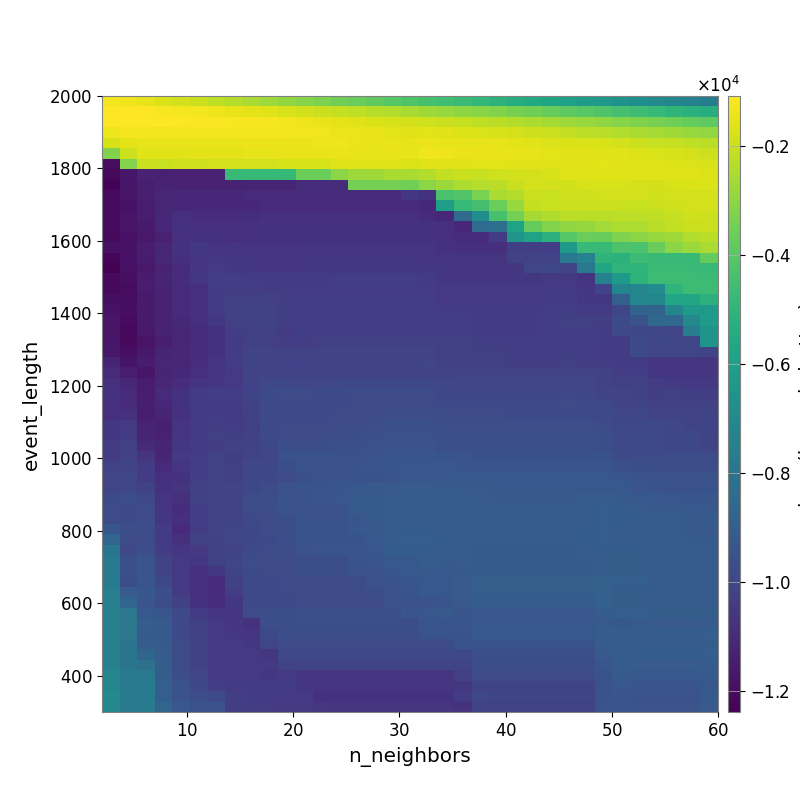

Values plotted in this chart, from the file beside it:
-1.260668685811886235e+03, -1.353923137425001642e+03, -1.515248565875713894e+03, -1.680034814787697769e+03, -1.843617361496000285e+03, -1.990919871672655063e+03, -2.136364505835092586e+03, -2.323582573496064015e+03, -2.508359806353623753e+03, -2.722534420586087435e+03, -2.896010877454134061e+03, -3.128868795592164588e+03, -3.312314027874428120e+03, -3.506854850699129656e+03, -3.670954755877222851e+03, -3.835241224595630683e+03, -4.008009463326980040e+03, -4.184323451677761113e+03, -4.367773338644181422e+03, -4.524591360615519079e+03, -4.687591906048523015e+03, -4.880341634419510228e+03, -5.087677692087501782e+03, -5.326611121475569234e+03
-1.079044855527693699e+03, -1.113835273388094720e+03, -1.104807045398588116e+03, -1.176924130797450516e+03, -1.220283546481611893e+03, -1.281460884319230445e+03, -1.366867316085997572e+03, -1.428949629151327144e+03, -1.533680800603613307e+03, -1.645179313461390620e+03, -1.742840309211250315e+03, -1.851899361089778267e+03, -1.970161668558672773e+03, -2.063679798932302674e+03, -2.163493934796560097e+03, -2.280693091174755864e+03, -2.388206818025428220e+03, -2.508379040498277845e+03, -2.673048649551958533e+03, -2.808289076441888938e+03, -2.941122785253199709e+03, -3.094162900837136476e+03, -3.217390830828196613e+03, -3.373108814913332481e+03
-1.073318039029658848e+03, -1.098990946407967385e+03, -1.112614502875294875e+03, -1.108607112813137746e+03, -1.112807116045138855e+03, -1.117669941534575173e+03, -1.154689748022266713e+03, -1.180929789669095271e+03, -1.197688102452179692e+03, -1.225358926473454176e+03, -1.280705778113052020e+03, -1.368817725940017226e+03, -1.431850951483550716e+03, -1.516921928824001952e+03, -1.583472833543483830e+03, -1.677780410055312359e+03, -1.738689157494169194e+03, -1.802659429046718515e+03, -1.883765084112806335e+03, -1.958636825219309003e+03, -2.062133748271493005e+03, -2.143631980979086165e+03, -2.252351379194090441e+03, -2.364855286894626261e+03
-1.371325367624206820e+03, -1.263643670851722618e+03, -1.280827597458228865e+03, -1.294691389239397267e+03, -1.265917493403741673e+03, -1.258546718336163167e+03, -1.288311983126672203e+03, -1.291175347656906524e+03, -1.291175347656906524e+03, -1.273172805650123337e+03, -1.279461675027143883e+03, -1.334081576677185922e+03, -1.329388961987362563e+03, -1.392375400800877969e+03, -1.385044347806802534e+03, -1.463975909358369790e+03, -1.525454881109712005e+03, -1.601651746860741696e+03, -1.551714178705279664e+03, -1.593864717608530555e+03, -1.659717134283923087e+03, -1.716609616014793573e+03, -1.755161693275788366e+03, -1.817147784337520761e+03
-1.741279558462583509e+03, -1.532432733615075904e+03, -1.429743209357671503e+03, -1.432878735213482514e+03, -1.450066478918301527e+03, -1.443557186971636611e+03, -1.434704318803854676e+03, -1.429983759933679721e+03, -1.420883880763704383e+03, -1.419218947165982172e+03, -1.419725638354191460e+03, -1.400350639564393532e+03, -1.361273494161413510e+03, -1.380545573072170328e+03, -1.406441082274853670e+03, -1.436157375323005226e+03, -1.434612658637534423e+03, -1.488803970682277168e+03, -1.396125936368501470e+03, -1.450932173291769232e+03, -1.504301431153865906e+03, -1.495694332667636672e+03, -1.515286422317275992e+03, -1.533675119488045084e+03
-3.197341766827511037e+03, -1.919172084501868767e+03, -1.630338095179793754e+03, -1.626595780217568972e+03, -1.579035210665312434e+03, -1.542867543524501343e+03, -1.538804425451498219e+03, -1.535251903129968014e+03, -1.514087399254837692e+03, -1.508664272314198115e+03, -1.448256982879963061e+03, -1.469339317648655424e+03, -1.435912864638939709e+03, -1.416378276463560496e+03, -1.451971195279762696e+03, -1.473553245894019256e+03, -1.467650183968385818e+03, -1.514292719631456976e+03, -1.310712553523889937e+03, -1.342487186942557400e+03, -1.387884057147827889e+03, -1.425536214340578681e+03, -1.446347539776887743e+03, -1.451080615777159665e+03
-1.203179825921804695e+04, -3.234874161144757181e+03, -1.969423224490585653e+03, -2.024464943357837683e+03, -1.881181384016011862e+03, -1.881181384016011862e+03, -1.864966090965818012e+03, -1.867230183116412718e+03, -1.867230183116412718e+03, -1.867230183116412718e+03, -1.762745203587991682e+03, -1.756167127604606776e+03, -1.767515741070705417e+03, -1.613008081442493449e+03, -1.620979884655964952e+03, -1.630272989700962626e+03, -1.613572280373959302e+03, -1.655506577050877695e+03, -1.579924351882691326e+03, -1.589880621160960118e+03, -1.578604635103888995e+03, -1.537877045100576652e+03, -1.551015227202656433e+03, -1.578833009552030262e+03
-1.216364662148085699e+04, -1.170110945108800115e+04, -1.131358933522375992e+04, -1.136827486061866512e+04, -1.136179531259200121e+04, -1.136179531259200121e+04, -1.134986132933131194e+04, -4.763028705993171570e+03, -4.787114880915327376e+03, -4.812711264866089550e+03, -4.812711264866089550e+03, -3.616214092268008699e+03, -3.634831712788687582e+03, -3.051487397939669336e+03, -2.736682796355289611e+03, -2.698492429194342094e+03, -2.495629693912199855e+03, -2.526986428487400190e+03, -2.363770989883885250e+03, -2.099671987155777515e+03, -1.988967377799102678e+03, -2.011864061191104383e+03, -1.908079743071124540e+03, -1.848281434984935458e+03
-1.228453898854797080e+04, -1.174049544319336746e+04, -1.142372971835783574e+04, -1.131668626318692259e+04, -1.129585470208561128e+04, -1.129585470208561128e+04, -1.128448867784300091e+04, -1.128448867784300091e+04, -1.122214237497168688e+04, -1.122214237497168688e+04, -1.122214237497168688e+04, -1.094069997626838449e+04, -1.094069997626838449e+04, -1.094069997626838449e+04, -3.416770024575263506e+03, -3.425911756043173227e+03, -3.436847730428713930e+03, -3.479193371718878552e+03, -3.039267037083062405e+03, -2.776757480888103146e+03, -2.476387006417729026e+03, -2.340616145764018711e+03, -2.251970795052747235e+03, -1.958919810809038836e+03
-1.203838656276637812e+04, -1.179928151446471202e+04, -1.141281665249810430e+04, -1.118782340329597537e+04, -1.112134567540316311e+04, -1.113082869980400574e+04, -1.113082869980400574e+04, -1.110988026931446802e+04, -1.103927694678120861e+04, -1.103927694678120861e+04, -1.103927694678120861e+04, -1.103927694678120861e+04, -1.103927694678120861e+04, -1.103927694678120861e+04, -1.103927694678120861e+04, -1.103927694678120861e+04, -1.103927694678120861e+04, -1.057242887575553686e+04, -1.073191925158417871e+04, -4.325391898384478736e+03, -4.164662040006367533e+03, -3.344824416669750008e+03, -2.519604619805544644e+03, -2.381707879909453368e+03
-1.206369792496819173e+04, -1.182309458305487169e+04, -1.153158552946826785e+04, -1.115874902655016922e+04, -1.113008981767596561e+04, -1.113082869980400574e+04, -1.113082869980400574e+04, -1.113082869980400574e+04, -1.109943032169315302e+04, -1.103927694678120861e+04, -1.103927694678120861e+04, -1.103927694678120861e+04, -1.103927694678120861e+04, -1.103927694678120861e+04, -1.103927694678120861e+04, -1.103927694678120861e+04, -1.103927694678120861e+04, -1.102650457930201628e+04, -1.112438191868535250e+04, -6.056051118157933161e+03, -4.790296798169539215e+03, -4.399130880843967134e+03, -3.601148979276641057e+03, -2.831524978752693187e+03
-1.199510487774880858e+04, -1.174999695038011123e+04, -1.150712939262742293e+04, -1.109155632958163005e+04, -1.085850201965285123e+04, -1.094175846631072272e+04, -1.094175846631072272e+04, -1.094175846631072272e+04, -1.091199499727787043e+04, -1.088565604835241902e+04, -1.088565604835241902e+04, -1.088565604835241902e+04, -1.085377098378258961e+04, -1.085377098378258961e+04, -1.085377098378258961e+04, -1.085377098378258961e+04, -1.085377098378258961e+04, -1.085377098378258961e+04, -1.101041720793176682e+04, -1.107733511367699066e+04, -8.512061889114596852e+03, -6.822743497887849117e+03, -4.375320536022175474e+03, -3.452811808477491468e+03
-1.204221012657777101e+04, -1.178981995233067391e+04, -1.155823395234202326e+04, -1.113664489993559073e+04, -1.073414789283957180e+04, -1.082042815923170929e+04, -1.082042815923170929e+04, -1.082042815923170929e+04, -1.079517682944819171e+04, -1.079517682944819171e+04, -1.076110905397405622e+04, -1.074971554123761052e+04, -1.074971554123761052e+04, -1.071279039069632381e+04, -1.071279039069632381e+04, -1.071279039069632381e+04, -1.071279039069632381e+04, -1.071279039069632381e+04, -1.075468168784225963e+04, -1.086971156595169305e+04, -1.107719067176204044e+04, -8.429898444632304745e+03, -8.228319957394354788e+03, -5.807157039161826106e+03
-1.209414990776038758e+04, -1.185225213809952947e+04, -1.159752408996312079e+04, -1.134950286882970795e+04, -1.084717993968963310e+04, -1.072519046120849089e+04, -1.076443040383004700e+04, -1.082042815923170929e+04, -1.079517682944819171e+04, -1.079517682944819171e+04, -1.079517682944819171e+04, -1.078108398668534392e+04, -1.074971554123761052e+04, -1.071279039069632381e+04, -1.071279039069632381e+04, -1.071279039069632381e+04, -1.071279039069632381e+04, -1.071279039069632381e+04, -1.075468168784225963e+04, -1.082170765199966445e+04, -1.093724645657594010e+04, -1.093724645657594010e+04, -1.041934788392284281e+04, -6.490019325260589540e+03
-1.187756837588132476e+04, -1.186837276100403324e+04, -1.146303701741141231e+04, -1.116833222526736063e+04, -1.072181152367854338e+04, -1.056373406801106285e+04, -1.063449350860452068e+04, -1.063449350860452068e+04, -1.069083867792822457e+04, -1.069083867792822457e+04, -1.069083867792822457e+04, -1.066545245886060002e+04, -1.063122953525356752e+04, -1.063122953525356752e+04, -1.063122953525356752e+04, -1.063122953525356752e+04, -1.063122953525356752e+04, -1.063122953525356752e+04, -1.067543330476813753e+04, -1.074985961566156038e+04, -1.083092388202978873e+04, -1.083092388202978873e+04, -1.083092388202978873e+04, -1.029750895894567293e+04
-1.219020627834125662e+04, -1.183461483321449123e+04, -1.152605347523981072e+04, -1.113695048094572667e+04, -1.086059509093511406e+04, -1.061455910827474690e+04, -1.055010952946891121e+04, -1.055010952946891121e+04, -1.060648964866385722e+04, -1.060648964866385722e+04, -1.060648964866385722e+04, -1.060648964866385722e+04, -1.054579148616910243e+04, -1.054579148616910243e+04, -1.054579148616910243e+04, -1.054579148616910243e+04, -1.054579148616910243e+04, -1.054579148616910243e+04, -1.062917906740008402e+04, -1.062917906740008402e+04, -1.067543330476813753e+04, -1.067543330476813753e+04, -1.067543330476813753e+04, -1.014686388054540657e+04
-1.239103985500398448e+04, -1.183461483321449123e+04, -1.159618375030632888e+04, -1.128179749217942117e+04, -1.105557695881568361e+04, -1.061042108505328360e+04, -1.051735232171938151e+04, -1.055010952946891121e+04, -1.060648964866385722e+04, -1.060648964866385722e+04, -1.060648964866385722e+04, -1.060648964866385722e+04, -1.054579148616910243e+04, -1.054579148616910243e+04, -1.054579148616910243e+04, -1.054579148616910243e+04, -1.054579148616910243e+04, -1.054579148616910243e+04, -1.054579148616910243e+04, -1.058377128370049650e+04, -1.058377128370049650e+04, -1.058377128370049650e+04, -1.058377128370049650e+04, -1.058377128370049650e+04
-1.209703694922611430e+04, -1.194844166554592266e+04, -1.149077329813778670e+04, -1.123858430708846208e+04, -1.095222588527543485e+04, -1.056753324875026738e+04, -1.031896556860076817e+04, -1.031896556860076817e+04, -1.037449830642549932e+04, -1.043112118205776460e+04, -1.041069963724810987e+04, -1.041069963724810987e+04, -1.038574419743045109e+04, -1.035194683115354746e+04, -1.035194683115354746e+04, -1.035194683115354746e+04, -1.035194683115354746e+04, -1.035194683115354746e+04, -1.038559845242730262e+04, -1.058377128370049650e+04, -1.058377128370049650e+04, -1.058377128370049650e+04, -1.058377128370049650e+04, -1.058377128370049650e+04
-1.208199228345523989e+04, -1.200814887445762361e+04, -1.154330579652823508e+04, -1.129035273784851415e+04, -1.097689859468455506e+04, -1.083373693569192255e+04, -1.038780502773571061e+04, -1.033913463485920511e+04, -1.033913463485920511e+04, -1.039604470060927451e+04, -1.043147828462980397e+04, -1.043147828462980397e+04, -1.043147828462980397e+04, -1.040588179825472616e+04, -1.037130996809514545e+04, -1.037130996809514545e+04, -1.037130996809514545e+04, -1.037130996809514545e+04, -1.038559845242730262e+04, -1.050168495219899523e+04, -1.050168495219899523e+04, -1.050168495219899523e+04, -1.050168495219899523e+04, -1.050168495219899523e+04
-1.197563171678155595e+04, -1.203506884659554817e+04, -1.155405587594561803e+04, -1.125565037805837164e+04, -1.098092701932304408e+04, -1.087917523538183013e+04, -1.037483954290576548e+04, -1.026185069116661543e+04, -1.026185069116661543e+04, -1.026185069116661543e+04, -1.035281386849087721e+04, -1.035281386849087721e+04, -1.035281386849087721e+04, -1.035281386849087721e+04, -1.035281386849087721e+04, -1.035281386849087721e+04, -1.035281386849087721e+04, -1.035281386849087721e+04, -1.033874631823651725e+04, -1.050033978010561441e+04, -1.050033978010561441e+04, -1.052289800280838608e+04, -1.052289800280838608e+04, -1.052289800280838608e+04
-1.182507699143034733e+04, -1.198198814377590679e+04, -1.159407801213299535e+04, -1.128943654203772530e+04, -1.104797361760545573e+04, -1.088741238822950982e+04, -1.038764566169702448e+04, -1.020070779050099918e+04, -1.020070779050099918e+04, -1.020070779050099918e+04, -1.029104821215449556e+04, -1.029104821215449556e+04, -1.029104821215449556e+04, -1.029104821215449556e+04, -1.029104821215449556e+04, -1.029104821215449556e+04, -1.029104821215449556e+04, -1.029104821215449556e+04, -1.027127617495661798e+04, -1.039890815938814194e+04, -1.039890815938814194e+04, -1.044424811685585337e+04, -1.044424811685585337e+04, -1.044424811685585337e+04
-1.168513021893617042e+04, -1.205042253192773205e+04, -1.159407801213299535e+04, -1.128943654203772530e+04, -1.108000805650392249e+04, -1.088741238822950982e+04, -1.057679408824231177e+04, -1.026086508930223681e+04, -1.020070779050099918e+04, -1.020070779050099918e+04, -1.029104821215449556e+04, -1.029104821215449556e+04, -1.029104821215449556e+04, -1.029104821215449556e+04, -1.029104821215449556e+04, -1.029104821215449556e+04, -1.029104821215449556e+04, -1.029104821215449556e+04, -1.029104821215449556e+04, -1.034490435606349092e+04, -1.034490435606349092e+04, -1.036855890670009285e+04, -1.036855890670009285e+04, -1.036855890670009285e+04
-1.180773462578246290e+04, -1.215766585830590702e+04, -1.163027054631292958e+04, -1.128943654203772530e+04, -1.117050491584133306e+04, -1.093748634444334493e+04, -1.075200105679877743e+04, -1.031928640072344388e+04, -1.026086508930223681e+04, -1.026086508930223681e+04, -1.037326926255428771e+04, -1.029104821215449556e+04, -1.029104821215449556e+04, -1.029104821215449556e+04, -1.029104821215449556e+04, -1.029104821215449556e+04, -1.029104821215449556e+04, -1.029104821215449556e+04, -1.029104821215449556e+04, -1.034490435606349092e+04, -1.034490435606349092e+04, -1.036855890670009285e+04, -1.036855890670009285e+04, -1.036855890670009285e+04
-1.171293757035839008e+04, -1.209839965044963355e+04, -1.179754059649732699e+04, -1.145162478586474026e+04, -1.117050491584133306e+04, -1.093748634444334493e+04, -1.075200105679877743e+04, -1.038764566169702448e+04, -1.026086508930223681e+04, -1.026086508930223681e+04, -1.031646085347385088e+04, -1.031646085347385088e+04, -1.025713145290787179e+04, -1.023286316220925983e+04, -1.023286316220925983e+04, -1.023286316220925983e+04, -1.023286316220925983e+04, -1.023286316220925983e+04, -1.023286316220925983e+04, -1.025487866376802413e+04, -1.025487866376802413e+04, -1.027873652393755947e+04, -1.033688824822065908e+04, -1.033688824822065908e+04
-1.164342878483009918e+04, -1.192690452561408529e+04, -1.160218952879426251e+04, -1.123607458143799340e+04, -1.114548061494201647e+04, -1.091194669645606336e+04, -1.072371932989018205e+04, -1.041089092353186788e+04, -1.013342830526470789e+04, -1.013342830526470789e+04, -1.018963438386788403e+04, -1.018963438386788403e+04, -1.013194267790238519e+04, -1.013194267790238519e+04, -1.010902104659227552e+04, -1.010902104659227552e+04, -1.010902104659227552e+04, -1.010902104659227552e+04, -1.010902104659227552e+04, -1.023286316220925983e+04, -1.023286316220925983e+04, -1.025707708858222577e+04, -1.025707708858222577e+04, -1.031570286204254444e+04
-1.123906110143340811e+04, -1.174124350475030587e+04, -1.152977625079175232e+04, -1.116001007110429600e+04, -1.115934128673080340e+04, -1.089016722060109714e+04, -1.063131583931756904e+04, -1.035202737622065615e+04, -1.007316012879876325e+04, -1.007316012879876325e+04, -1.013016393017729024e+04, -1.013016393017729024e+04, -1.007231035485343455e+04, -1.007231035485343455e+04, -1.004959150343492001e+04, -1.004959150343492001e+04, -1.004959150343492001e+04, -1.004959150343492001e+04, -1.002956293648804603e+04, -1.023286316220925983e+04, -1.023286316220925983e+04, -1.025707708858222577e+04, -1.025707708858222577e+04, -1.031570286204254444e+04
-1.100473868604300515e+04, -1.151742820046157431e+04, -1.172748648604529990e+04, -1.121913562018446100e+04, -1.108906196018584160e+04, -1.080011830773214388e+04, -1.065424744887768793e+04, -1.047759174675272334e+04, -1.007316012879876325e+04, -1.007316012879876325e+04, -1.007316012879876325e+04, -1.013016393017729024e+04, -1.007231035485343455e+04, -1.007231035485343455e+04, -1.004959150343492001e+04, -1.004959150343492001e+04, -1.004959150343492001e+04, -1.004959150343492001e+04, -1.004959150343492001e+04, -1.007965179549138884e+04, -1.007965179549138884e+04, -1.007965179549138884e+04, -1.007965179549138884e+04, -1.007965179549138884e+04
-1.087959473260846789e+04, -1.111011300442667380e+04, -1.148343698213814969e+04, -1.116436368698179103e+04, -1.095493119785926501e+04, -1.070106937054512491e+04, -1.059383105794096991e+04, -1.049753525544648983e+04, -1.013548623281059190e+04, -9.941347863470980883e+03, -9.941347863470980883e+03, -9.998345488996103086e+03, -9.998345488996103086e+03, -9.941005030592923504e+03, -9.918672607287460778e+03, -9.918672607287460778e+03, -9.918672607287460778e+03, -9.918672607287460778e+03, -9.918672607287460778e+03, -9.964502602863551147e+03, -1.002956293648804603e+04, -1.002956293648804603e+04, -1.002956293648804603e+04, -1.002956293648804603e+04
-1.074341961523739337e+04, -1.101765938132342308e+04, -1.151157117443126845e+04, -1.104070003733531121e+04, -1.073149530139638046e+04, -1.043887870631930491e+04, -1.033634446891192420e+04, -1.033415472497765404e+04, -1.012371930376767523e+04, -9.848028531160798593e+03, -9.793314957414624587e+03, -9.793314957414624587e+03, -9.850623681723280242e+03, -9.850623681723280242e+03, -9.825389043800554646e+03, -9.773979363416308843e+03, -9.773979363416308843e+03, -9.773979363416308843e+03, -9.773979363416308843e+03, -9.983811937824493725e+03, -9.983811937824493725e+03, -9.983811937824493725e+03, -9.983811937824493725e+03, -9.983811937824493725e+03
-1.085717688784121856e+04, -1.101765938132342308e+04, -1.142422105764674052e+04, -1.113194760978415979e+04, -1.073149530139638046e+04, -1.043887870631930491e+04, -1.039520036843260277e+04, -1.038183497755021199e+04, -1.018671253351898667e+04, -9.889613789755680045e+03, -9.889613789755680045e+03, -9.848028531160798593e+03, -9.850623681723280242e+03, -9.850623681723280242e+03, -9.825389043800554646e+03, -9.773979363416308843e+03, -9.773979363416308843e+03, -9.773979363416308843e+03, -9.773979363416308843e+03, -9.832989542882183741e+03, -9.832989542882183741e+03, -9.832989542882183741e+03, -9.832989542882183741e+03, -9.832989542882183741e+03
-1.085717688784121856e+04, -1.072232217661040522e+04, -1.142422105764674052e+04, -1.122648983352437426e+04, -1.076278145455970298e+04, -1.048155854457139139e+04, -1.039520036843260277e+04, -1.046034723631278212e+04, -1.020572147855779076e+04, -9.902586504607535971e+03, -9.902586504607535971e+03, -9.902586504607535971e+03, -9.860172528382046949e+03, -9.804438687433677842e+03, -9.777981601769241024e+03, -9.777981601769241024e+03, -9.724943534231966623e+03, -9.724943534231966623e+03, -9.724943534231966623e+03, -9.774603658356096275e+03, -9.774603658356096275e+03, -9.774603658356096275e+03, -9.774603658356096275e+03, -9.832989542882183741e+03
-1.053669607413495396e+04, -1.051537124409315402e+04, -1.125056679629726023e+04, -1.138564192775612537e+04, -1.066123269222593808e+04, -1.041578621209370067e+04, -1.033904571481829953e+04, -1.038924560735732666e+04, -1.026181405741839080e+04, -9.884748082571795749e+03, -9.816500827789239338e+03, -9.816500827789239338e+03, -9.816500827789239338e+03, -9.775163192900785361e+03, -9.745127127062944055e+03, -9.695062820357909004e+03, -9.643154047087986328e+03, -9.643154047087986328e+03, -9.643154047087986328e+03, -9.715279920965036581e+03, -9.715279920965036581e+03, -9.715279920965036581e+03, -9.715279920965036581e+03, -9.715279920965036581e+03
-1.053715963855611517e+04, -1.043387857669662662e+04, -1.120545260501716803e+04, -1.134068009466355034e+04, -1.065716924425672914e+04, -1.040754963371785743e+04, -1.024342764283407814e+04, -1.031020368618284374e+04, -1.018318669464041704e+04, -9.891010013538036219e+03, -9.745120913965922227e+03, -9.745120913965922227e+03, -9.745120913965922227e+03, -9.704730925891801235e+03, -9.675561912898992887e+03, -9.626462248207350058e+03, -9.575511490928609419e+03, -9.575511490928609419e+03, -9.575511490928609419e+03, -9.633756850116142232e+03, -9.633756850116142232e+03, -9.633756850116142232e+03, -9.633756850116142232e+03, -9.633756850116142232e+03
-1.038737889922135946e+04, -1.014593379365649162e+04, -1.098208218732807291e+04, -1.124148183545594657e+04, -1.054536939406232159e+04, -1.048081403842907275e+04, -1.034187618110075528e+04, -1.018798366968595838e+04, -1.015649777357239145e+04, -9.943305218874278580e+03, -9.655725533306229408e+03, -9.655725533306229408e+03, -9.655725533306229408e+03, -9.616301824084172040e+03, -9.616301824084172040e+03, -9.539927841166219878e+03, -9.490025153536580547e+03, -9.490025153536580547e+03, -9.490025153536580547e+03, -9.633756850116142232e+03, -9.633756850116142232e+03, -9.633756850116142232e+03, -9.633756850116142232e+03, -9.633756850116142232e+03
-1.038737889922135946e+04, -1.014971659800983070e+04, -1.067008929613446708e+04, -1.115516562447849174e+04, -1.052797922517876941e+04, -1.039470692207292086e+04, -1.015846693781679642e+04, -1.028934649825525594e+04, -1.007805409040885024e+04, -1.000900965350258593e+04, -9.556329764237627387e+03, -9.556329764237627387e+03, -9.556329764237627387e+03, -9.556329764237627387e+03, -9.556329764237627387e+03, -9.484270439705409444e+03, -9.382336531531615037e+03, -9.382336531531615037e+03, -9.382336531531615037e+03, -9.442733024091539846e+03, -9.503865578775648828e+03, -9.548666246499478802e+03, -9.548666246499478802e+03, -9.548666246499478802e+03
-1.010599791509658644e+04, -1.006498972067657087e+04, -1.038542463241876067e+04, -1.103242633590748846e+04, -1.066388230743675376e+04, -1.029429398021441557e+04, -1.006335189326708314e+04, -1.026667786303185858e+04, -9.997716590173111399e+03, -9.925415384909161730e+03, -9.677448477500116496e+03, -9.474709684813808053e+03, -9.474709684813808053e+03, -9.474709684813808053e+03, -9.474709684813808053e+03, -9.403239462941384772e+03, -9.353527569146406677e+03, -9.302173971430736856e+03, -9.302173971430736856e+03, -9.302173971430736856e+03, -9.374357408505402418e+03, -9.419162155365280341e+03, -9.419162155365280341e+03, -9.419162155365280341e+03
-1.002396214591587704e+04, -9.997550684302252193e+03, -1.041271559383260137e+04, -1.085383626961639129e+04, -1.072227945722870754e+04, -1.029429398021441557e+04, -1.006335189326708314e+04, -1.026667786303185858e+04, -9.997716590173111399e+03, -9.925415384909161730e+03, -9.772150983955634729e+03, -9.623357769897873368e+03, -9.547220616701166364e+03, -9.474709684813808053e+03, -9.474709684813808053e+03, -9.433290348411139348e+03, -9.403239462941384772e+03, -9.302173971430736856e+03, -9.302173971430736856e+03, -9.302173971430736856e+03, -9.294947516867152444e+03, -9.294947516867152444e+03, -9.294947516867152444e+03, -9.294947516867152444e+03
-1.002396214591587704e+04, -1.001832082738460849e+04, -1.016440001045965437e+04, -1.076159988855967458e+04, -1.070365532538607476e+04, -1.022588657581063126e+04, -1.005304468634502336e+04, -1.009331238249196031e+04, -9.922819391247619933e+03, -9.750580719448076707e+03, -9.594119855619748705e+03, -9.443143266005215992e+03, -9.443143266005215992e+03, -9.362066771413034076e+03, -9.293166582184108847e+03, -9.251372058783441389e+03, -9.251372058783441389e+03, -9.119810722366959453e+03, -9.119810722366959453e+03, -9.172703879750160922e+03, -9.166774072656780845e+03, -9.215425942098414453e+03, -9.294947516867152444e+03, -9.294947516867152444e+03
-9.836174171020133144e+03, -9.682547969940298572e+03, -9.934015356667705419e+03, -1.070027128460197309e+04, -1.088215782862581909e+04, -1.022358358035355741e+04, -1.004827812443097173e+04, -1.004827812443097173e+04, -9.812177307991962152e+03, -9.686082365329997629e+03, -9.483149472216691720e+03, -9.483149472216691720e+03, -9.384813979104663304e+03, -9.328084930637030993e+03, -9.174963042571525875e+03, -9.174963042571525875e+03, -9.132029263447573612e+03, -9.076412974586331984e+03, -9.076412974586331984e+03, -9.076412974586331984e+03, -9.076412974586331984e+03, -9.157066820166470279e+03, -9.244135134789568838e+03, -9.244135134789568838e+03
-9.782176979480453156e+03, -9.832707004617559505e+03, -9.796569264229718101e+03, -1.070027128460197309e+04, -1.091465468832164697e+04, -1.027777665694150892e+04, -1.004827812443097173e+04, -1.004827812443097173e+04, -9.788938060446642339e+03, -9.702683476963951762e+03, -9.558327957844972843e+03, -9.483149472216691720e+03, -9.483149472216691720e+03, -9.483149472216691720e+03, -9.174963042571525875e+03, -9.174963042571525875e+03, -9.132029263447573612e+03, -9.076412974586331984e+03, -9.076412974586331984e+03, -9.076412974586331984e+03, -9.076412974586331984e+03, -9.109627832315900378e+03, -9.109627832315900378e+03, -9.109627832315900378e+03
-9.782176979480453156e+03, -9.832707004617559505e+03, -9.796569264229718101e+03, -1.059997171976784739e+04, -1.081610285533431852e+04, -1.027777665694150892e+04, -1.004827812443097173e+04, -1.004827812443097173e+04, -9.880142948778338905e+03, -9.761734777097248298e+03, -9.692787963322016367e+03, -9.525324279017955632e+03, -9.525324279017955632e+03, -9.525324279017955632e+03, -9.365090912888628736e+03, -9.207239267336814009e+03, -9.162876343024070593e+03, -9.105578757365428828e+03, -9.105578757365428828e+03, -9.105578757365428828e+03, -9.076412974586331984e+03, -9.109627832315900378e+03, -9.109627832315900378e+03, -9.109627832315900378e+03
-9.344941620298619455e+03, -9.657148285177578146e+03, -9.809829167480691467e+03, -1.042131304222873769e+04, -1.099870137176207027e+04, -1.031601451156552503e+04, -1.009943422815264785e+04, -1.001188677842294237e+04, -9.940176618244890051e+03, -9.755875086854657638e+03, -9.683153058787700502e+03, -9.456286435570031244e+03, -9.456286435570031244e+03, -9.456286435570031244e+03, -9.293929093207683763e+03, -9.211890736567618660e+03, -9.134290563070320786e+03, -9.032299758511790060e+03, -9.032299758511790060e+03, -9.081193939319633500e+03, -9.076412974586331984e+03, -9.076412974586331984e+03, -9.076412974586331984e+03, -9.076412974586331984e+03
-8.693759138792645899e+03, -9.797519714269965334e+03, -9.809829167480691467e+03, -1.047026965260282122e+04, -1.082222450276228665e+04, -1.021632320781053750e+04, -1.019502981330776856e+04, -1.001188677842294237e+04, -9.940176618244890051e+03, -9.865475565049058787e+03, -9.697700183318553172e+03, -9.455948917419231293e+03, -9.455948917419231293e+03, -9.455948917419231293e+03, -9.455948917419231293e+03, -9.288925722432461043e+03, -9.125107092520607694e+03, -9.020797884873314615e+03, -9.020797884873314615e+03, -9.067716999363201467e+03, -9.078586772777511214e+03, -9.076412974586331984e+03, -9.076412974586331984e+03, -9.076412974586331984e+03
-8.013999052688955089e+03, -9.963193948607789935e+03, -9.731638073630105282e+03, -1.043038408466519104e+04, -1.060137834768795256e+04, -1.051897888899149621e+04, -1.015114029975423546e+04, -1.005253108030254589e+04, -9.897022122930429759e+03, -9.823200351365379902e+03, -9.655909942937789310e+03, -9.589903100639867262e+03, -9.409355259359686897e+03, -9.409355259359686897e+03, -9.409355259359686897e+03, -9.300755584800062934e+03, -9.071080464862990993e+03, -9.071080464862990993e+03, -9.071080464862990993e+03, -9.119646093162224133e+03, -9.110788339517452187e+03, -9.174963042571525875e+03, -9.174963042571525875e+03, -9.174963042571525875e+03
-7.798807629838598587e+03, -9.649180975463877985e+03, -9.408468811544917116e+03, -1.005796124157718441e+04, -1.046547787790501752e+04, -1.054241161126448606e+04, -1.019969575990538942e+04, -1.003690516968742486e+04, -9.788079959146709371e+03, -9.788079959146709371e+03, -9.788079959146709371e+03, -9.687311252368468558e+03, -9.687311252368468558e+03, -9.687311252368468558e+03, -9.482075985404471794e+03, -9.360109716386676155e+03, -9.289665956834605822e+03, -9.289665956834605822e+03, -9.103768564323145256e+03, -9.199967926661083766e+03, -9.142988644784440112e+03, -9.178657192098575251e+03, -9.178657192098575251e+03, -9.178657192098575251e+03
-7.702040854538920030e+03, -9.649180975463877985e+03, -9.401922596517693819e+03, -1.005796124157718441e+04, -1.046547787790501752e+04, -1.081966444634691288e+04, -1.053915989774035188e+04, -1.008993393201753497e+04, -9.857866843283487469e+03, -9.788079959146709371e+03, -9.788079959146709371e+03, -9.687311252368468558e+03, -9.687311252368468558e+03, -9.687311252368468558e+03, -9.482075985404471794e+03, -9.482075985404471794e+03, -9.360109716386676155e+03, -9.289665956834605822e+03, -9.193796196733581382e+03, -9.291697029314564134e+03, -9.207769565041342503e+03, -9.166653016377418680e+03, -9.166653016377418680e+03, -9.166653016377418680e+03
-7.688668670630749148e+03, -9.661238171143264481e+03, -9.406349395219083817e+03, -9.923933274922870623e+03, -1.046547787790501752e+04, -1.081966444634691288e+04, -1.100143539940683695e+04, -1.016742117213228448e+04, -9.857866843283487469e+03, -9.857866843283487469e+03, -9.788079959146709371e+03, -9.788079959146709371e+03, -9.788079959146709371e+03, -9.788079959146709371e+03, -9.788079959146709371e+03, -9.570750056384433265e+03, -9.442328967313325847e+03, -9.367827486922094977e+03, -9.267061762354574967e+03, -9.267061762354574967e+03, -9.120898767476901412e+03, -8.972367912199913917e+03, -8.972367912199913917e+03, -8.972367912199913917e+03
-7.542477350217777712e+03, -9.126306851490333429e+03, -9.306200575403807306e+03, -9.690861419822591415e+03, -1.046547787790501752e+04, -1.081966444634691288e+04, -1.100143539940683695e+04, -1.033732814821545617e+04, -9.893317996107341969e+03, -9.857866843283487469e+03, -9.788079959146709371e+03, -9.788079959146709371e+03, -9.788079959146709371e+03, -9.788079959146709371e+03, -9.788079959146709371e+03, -9.674342835763291077e+03, -9.570750056384433265e+03, -9.442328967313325847e+03, -9.267061762354574967e+03, -9.267061762354574967e+03, -9.120898767476901412e+03, -8.972367912199913917e+03, -8.972367912199913917e+03, -8.972367912199913917e+03
-7.542477350217777712e+03, -8.708492504270428981e+03, -9.385966451794236491e+03, -9.690861419822591415e+03, -1.021052443139421848e+04, -1.073303781648301083e+04, -1.090499737302516405e+04, -1.053743536175793088e+04, -9.904169619799436987e+03, -9.857866843283487469e+03, -9.857866843283487469e+03, -9.788079959146709371e+03, -9.788079959146709371e+03, -9.788079959146709371e+03, -9.788079959146709371e+03, -9.788079959146709371e+03, -9.570750056384433265e+03, -9.570750056384433265e+03, -9.484285466892742988e+03, -9.367827486922094977e+03, -9.243651738822371044e+03, -9.092446008834904205e+03, -9.092446008834904205e+03, -9.092446008834904205e+03
-7.458664188160983940e+03, -7.917625848195468279e+03, -9.278707437014360039e+03, -9.375985180384159321e+03, -9.899283369872133335e+03, -1.041835861881793244e+04, -1.060747397166898008e+04, -1.060747397166898008e+04, -9.799660044395555815e+03, -9.692618799405956452e+03, -9.692618799405956452e+03, -9.625697966935076693e+03, -9.625697966935076693e+03, -9.625697966935076693e+03, -9.625697966935076693e+03, -9.625697966935076693e+03, -9.625697966935076693e+03, -9.406438811111449468e+03, -9.319406891176460704e+03, -9.202785065091078650e+03, -9.345494006250222810e+03, -9.302511570653059607e+03, -9.302511570653059607e+03, -9.302511570653059607e+03
-7.458664188160983940e+03, -7.917625848195468279e+03, -9.107425727733729218e+03, -9.248758294996996483e+03, -9.899283369872133335e+03, -1.024253283212210954e+04, -1.050439935586681895e+04, -1.060747397166898008e+04, -1.078671662615400783e+04, -9.692618799405956452e+03, -9.692618799405956452e+03, -9.692618799405956452e+03, -9.692618799405956452e+03, -9.692618799405956452e+03, -9.692618799405956452e+03, -9.692618799405956452e+03, -9.692618799405956452e+03, -9.692618799405956452e+03, -9.372975839802280461e+03, -9.372975839802280461e+03, -9.415188440045430980e+03, -9.302511570653059607e+03, -9.302511570653059607e+03, -9.302511570653059607e+03
-7.461391934350588599e+03, -7.917625848195468279e+03, -9.169937636180820846e+03, -9.166436743620572088e+03, -9.899283369872133335e+03, -1.015276529114346340e+04, -1.050439935586681895e+04, -1.060747397166898008e+04, -1.070188820775816930e+04, -9.892738518043463046e+03, -9.692618799405956452e+03, -9.692618799405956452e+03, -9.692618799405956452e+03, -9.692618799405956452e+03, -9.692618799405956452e+03, -9.692618799405956452e+03, -9.692618799405956452e+03, -9.692618799405956452e+03, -9.469609075094476793e+03, -9.469609075094476793e+03, -9.460679572293662204e+03, -9.282885442422671986e+03, -9.282885442422671986e+03, -9.282885442422671986e+03
-7.442988505035610615e+03, -7.988311212167234771e+03, -9.150698724070871322e+03, -9.194897452337247159e+03, -9.773363290349305316e+03, -1.015276529114346340e+04, -1.050439935586681895e+04, -1.050439935586681895e+04, -1.060747397166898008e+04, -1.001530037817031371e+04, -9.775027429684727394e+03, -9.775027429684727394e+03, -9.775027429684727394e+03, -9.775027429684727394e+03, -9.775027429684727394e+03, -9.775027429684727394e+03, -9.775027429684727394e+03, -9.775027429684727394e+03, -9.775027429684727394e+03, -9.775027429684727394e+03, -9.463730744673001027e+03, -9.457556168381248426e+03, -9.457556168381248426e+03, -9.457556168381248426e+03
-7.456244023181598095e+03, -7.988311212167234771e+03, -8.682473396215482353e+03, -9.081671568521807785e+03, -9.807200777985262903e+03, -1.015276529114346340e+04, -1.050439935586681895e+04, -1.050439935586681895e+04, -1.050439935586681895e+04, -1.061964100355367736e+04, -9.946697406564133416e+03, -9.946697406564133416e+03, -9.946697406564133416e+03, -9.946697406564133416e+03, -9.946697406564133416e+03, -9.946697406564133416e+03, -9.946697406564133416e+03, -9.946697406564133416e+03, -9.946697406564133416e+03, -9.946697406564133416e+03, -9.946697406564133416e+03, -9.692618799405956452e+03, -9.692618799405956452e+03, -9.692618799405956452e+03
-7.456244023181598095e+03, -7.988311212167234771e+03, -8.221744265003719192e+03, -9.064469608669007357e+03, -9.807200777985262903e+03, -1.015276529114346340e+04, -1.050439935586681895e+04, -1.050439935586681895e+04, -1.050439935586681895e+04, -1.044878604145963618e+04, -1.006410491002983690e+04, -1.006410491002983690e+04, -1.006410491002983690e+04, -1.006410491002983690e+04, -1.006410491002983690e+04, -1.006410491002983690e+04, -1.006410491002983690e+04, -1.006410491002983690e+04, -1.006410491002983690e+04, -1.006410491002983690e+04, -1.006410491002983690e+04, -9.692618799405956452e+03, -9.692618799405956452e+03, -9.692618799405956452e+03
-7.205565296202848003e+03, -7.814510264439184539e+03, -7.870900599782878999e+03, -9.064469608669007357e+03, -9.674154585739821414e+03, -1.001982658303884091e+04, -1.050439935586681895e+04, -1.050439935586681895e+04, -1.050439935586681895e+04, -1.060747397166898008e+04, -1.046648895980849193e+04, -1.063279101389805510e+04, -1.063279101389805510e+04, -1.063279101389805510e+04, -1.063279101389805510e+04, -1.063279101389805510e+04, -1.063279101389805510e+04, -1.063279101389805510e+04, -1.063279101389805510e+04, -1.063279101389805510e+04, -1.024881766550078828e+04, -9.771896563862555922e+03, -9.771896563862555922e+03, -9.771896563862555922e+03
-7.205565296202848003e+03, -7.814510264439184539e+03, -7.753412922314788375e+03, -8.949071324586553601e+03, -9.495814129269196201e+03, -9.940614414199037128e+03, -1.029733307063498069e+04, -1.042998568082751990e+04, -1.042998568082751990e+04, -1.042998568082751990e+04, -1.038220909852339719e+04, -1.056354874932109851e+04, -1.065702262321268427e+04, -1.065702262321268427e+04, -1.065702262321268427e+04, -1.065702262321268427e+04, -1.065702262321268427e+04, -1.065702262321268427e+04, -1.065702262321268427e+04, -1.065702262321268427e+04, -1.055424169435901240e+04, -1.005023045814789475e+04, -1.005023045814789475e+04, -1.005023045814789475e+04
-7.053761499530748551e+03, -7.814510264439184539e+03, -7.753412922314788375e+03, -8.953656429375601874e+03, -9.495814129269196201e+03, -9.712127929498567028e+03, -9.891662986009809174e+03, -1.030087429445430462e+04, -1.042998568082751990e+04, -1.042998568082751990e+04, -1.053250772676679298e+04, -1.053250772676679298e+04, -1.071371205730388283e+04, -1.071371205730388283e+04, -1.071371205730388283e+04, -1.071371205730388283e+04, -1.071371205730388283e+04, -1.071371205730388283e+04, -1.071371205730388283e+04, -1.071371205730388283e+04, -1.036316926771779072e+04, -9.920250019766570404e+03, -1.002062372856084585e+04, -1.002062372856084585e+04
-7.053761499530748551e+03, -7.814510264439184539e+03, -7.687711019375912656e+03, -8.719727240457788866e+03, -9.316918405161979535e+03, -9.547882757415871311e+03, -9.547882757415871311e+03, -1.027787286031853000e+04, -1.040993868253306573e+04, -1.040993868253306573e+04, -1.051045388547940820e+04, -1.051045388547940820e+04, -1.060865206252818825e+04, -1.069687686694151853e+04, -1.069687686694151853e+04, -1.069687686694151853e+04, -1.069687686694151853e+04, -1.069687686694151853e+04, -1.069687686694151853e+04, -1.069687686694151853e+04, -1.071371205730388283e+04, -1.010727547038219200e+04, -1.020708804135246282e+04, -1.020708804135246282e+04
